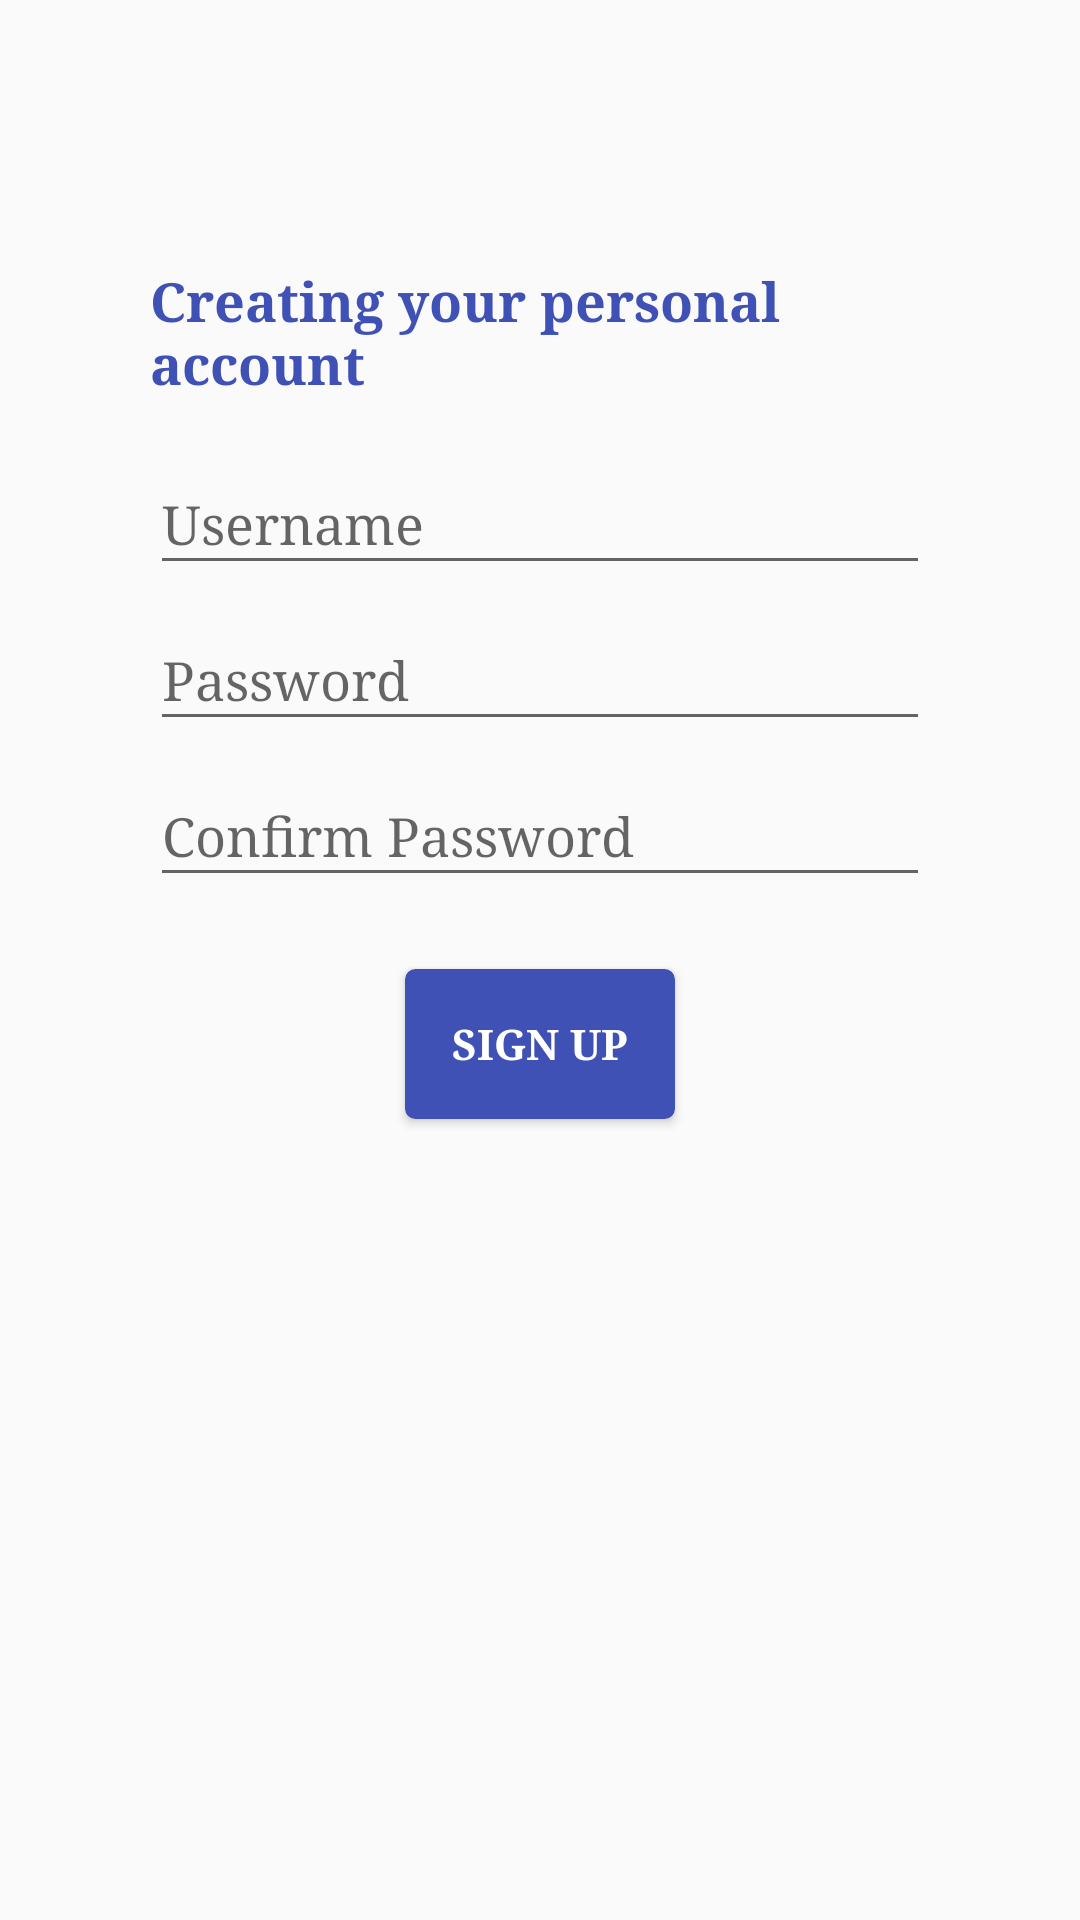

The Android layout XML behind this screen, and the referenced resources:
<!-- AndroidManifest.xml: application theme AppTheme -->
<!-- res/layout/activity_sign_up.xml -->
<?xml version="1.0" encoding="utf-8"?>
<android.support.constraint.ConstraintLayout xmlns:android="http://schemas.android.com/apk/res/android"
    xmlns:app="http://schemas.android.com/apk/res-auto"
    xmlns:tools="http://schemas.android.com/tools"
    android:id="@+id/activity_sign_up"
    android:layout_width="match_parent"
    android:layout_height="match_parent"
    tools:context="com.dash.dietdash.SignUp">

    <TextView
        android:text="Creating your personal account"
        android:layout_width="260dp"
        android:layout_height="47dp"
        android:id="@+id/textView"
        android:fontFamily="serif"
        android:textSize="18sp"
        android:textColor="@color/colorPrimary"
        android:textStyle="normal|bold"
        app:layout_constraintLeft_toLeftOf="@+id/activity_sign_up"
        app:layout_constraintTop_toTopOf="@+id/activity_sign_up"
        android:layout_marginTop="88dp"
        app:layout_constraintRight_toRightOf="@+id/activity_sign_up" />

    <EditText
        android:layout_width="260dp"
        android:layout_height="44dp"
        android:inputType="textEmailAddress"
        android:ems="10"
        android:id="@+id/editEmail"
        android:hint="Username"
        android:fontFamily="serif"
        app:layout_constraintTop_toBottomOf="@+id/textView"
        android:layout_marginTop="16dp"
        app:layout_constraintRight_toRightOf="@+id/textView" />

    <EditText
        android:layout_width="260dp"
        android:layout_height="44dp"
        android:inputType="textPassword"
        android:ems="10"
        android:id="@+id/editPass"
        android:fontFamily="serif"
        android:hint="Password"
        app:layout_constraintLeft_toLeftOf="@+id/textView"
        app:layout_constraintTop_toBottomOf="@+id/editEmail"
        android:layout_marginTop="8dp"
        app:layout_constraintRight_toRightOf="@+id/textView" />

    <EditText
        android:layout_width="260dp"
        android:layout_height="44dp"
        android:inputType="textPassword"
        android:ems="10"
        android:id="@+id/editConfPass"
        android:hint="Confirm Password"
        android:fontFamily="serif"
        app:layout_constraintTop_toBottomOf="@+id/editPass"
        android:layout_marginTop="8dp"
        app:layout_constraintRight_toRightOf="@+id/editEmail" />

    <Button
        android:text="SIGN UP"
        android:layout_width="90dp"
        android:layout_height="50dp"
        android:id="@+id/btnSignUp"
        style="@style/Widget.AppCompat.Button.Colored"
        android:onClick="profile"
        android:background="@drawable/mybutton"
        android:fontFamily="serif"
        android:textStyle="normal|bold"
        app:layout_constraintLeft_toLeftOf="@+id/activity_sign_up"
        app:layout_constraintTop_toBottomOf="@+id/editConfPass"
        android:layout_marginTop="24dp"
        app:layout_constraintRight_toRightOf="@+id/activity_sign_up" />
</android.support.constraint.ConstraintLayout>
<!-- resources referenced by this layout -->
<resources>
  <color name="colorPrimary">#3f51b5</color>
  <!-- drawable mybutton (drawable) -->
  <?xml version="1.0" encoding="utf-8"?>
  <selector xmlns:android="http://schemas.android.com/apk/res/android" >
      <item android:state_pressed="true" >
          <shape android:shape="rectangle"  >
              <corners android:radius="3dip" />
              <stroke android:width="1dip" android:color="#FF3F51B5" />
              <gradient android:angle="-90" android:startColor="#345953" android:endColor="#FF3F51B5"  />
          </shape>
      </item>
      <item android:state_focused="true">
          <shape android:shape="rectangle"  >
              <corners android:radius="3dip" />
              <stroke android:width="1dip" android:color="#FF3F51B5" />
              <solid android:color="#FF3F51B5"/>
          </shape>
      </item>
      <item >
          <shape android:shape="rectangle"  >
              <corners android:radius="3dip" />
              <stroke android:width="1dip" android:color="#FF3F51B5" />
              <gradient android:angle="-90" android:startColor="#FF3F51B5" android:endColor="#FF3F51B5" />
          </shape>
      </item>
  </selector>
  <style name="AppTheme" parent="Theme.AppCompat.Light.DarkActionBar">
          
          <item name="colorPrimary">@color/colorPrimary</item>
          <item name="colorPrimaryDark">@color/colorPrimaryDark</item>
          <item name="colorAccent">@color/colorAccent</item>
      </style>
  <color name="colorPrimaryDark">#303f9f</color>
  <color name="colorAccent">#FF4081</color>
</resources>
